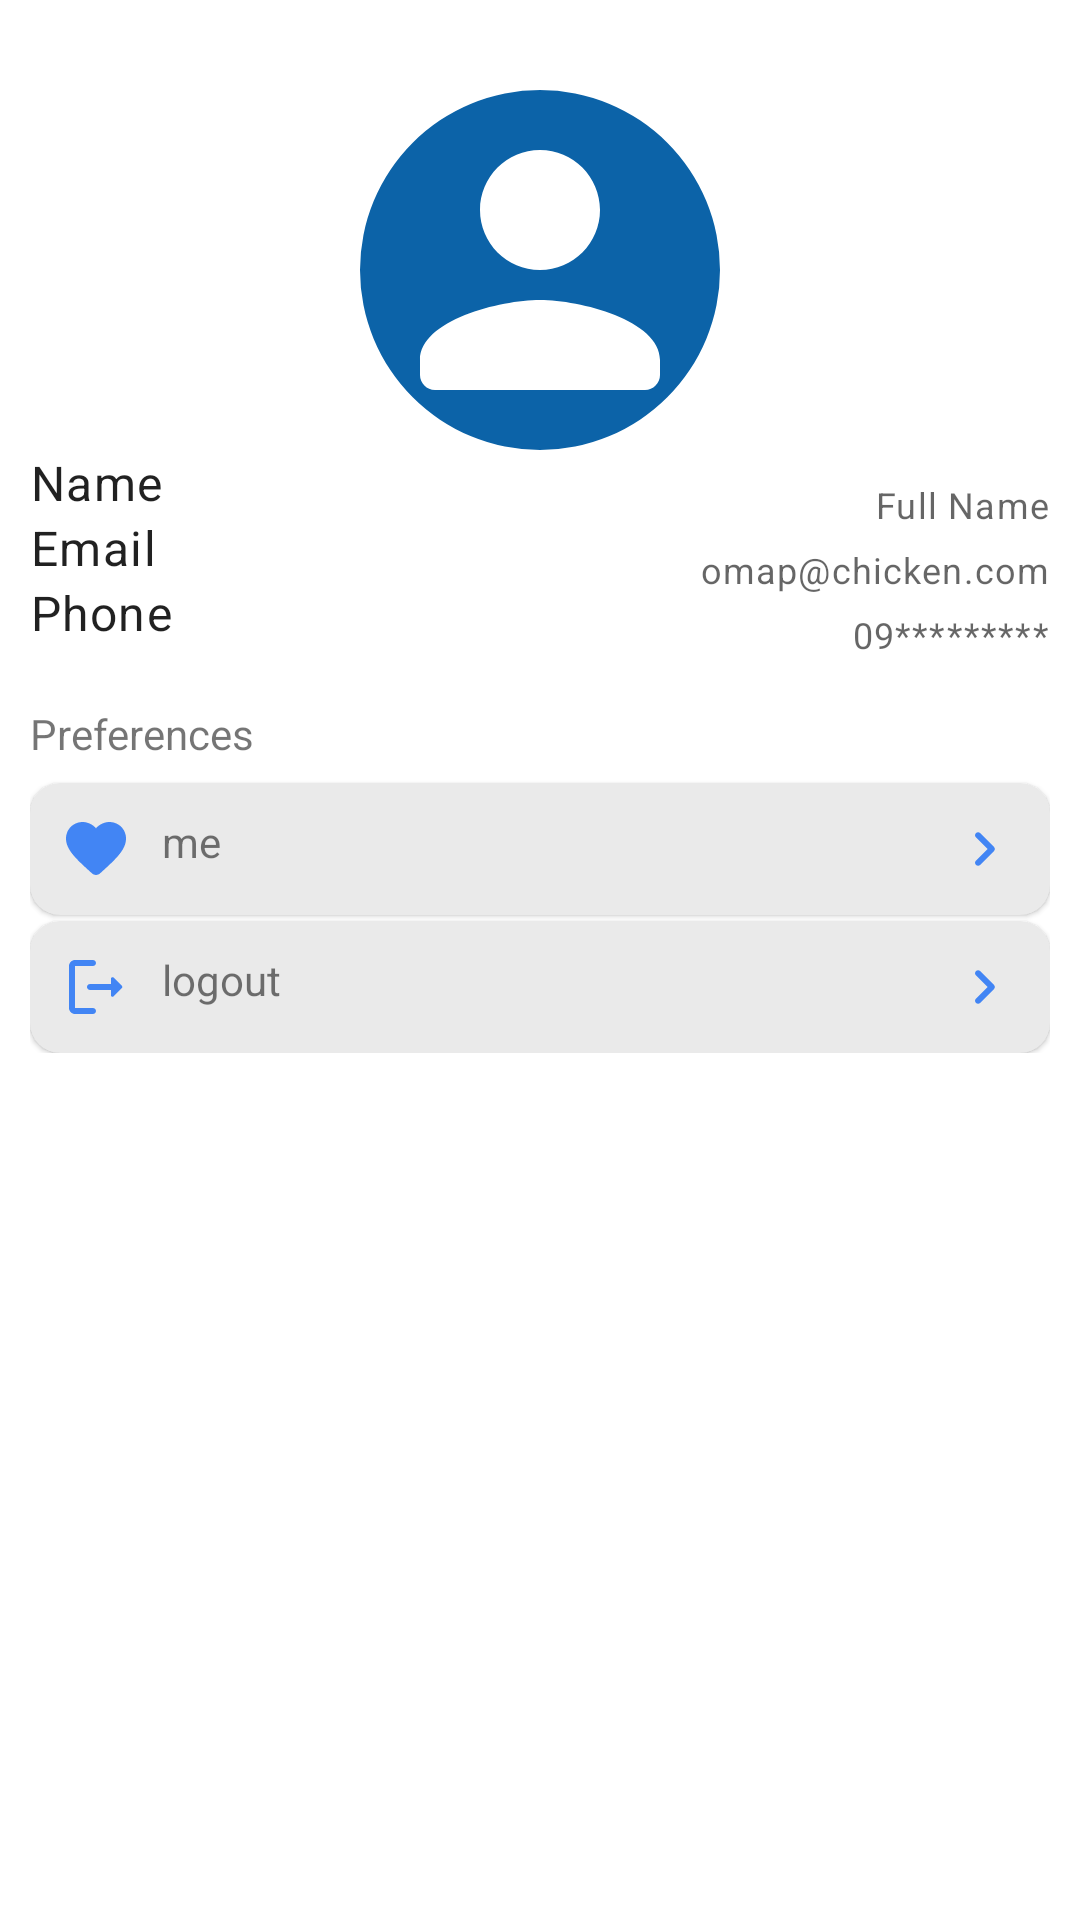

Produce the Android XML layout that renders to this screen, including the resource entries it uses.
<!-- AndroidManifest.xml: application theme Theme.SmartFit -->
<!-- res/layout/fragment_account.xml -->
<?xml version="1.0" encoding="utf-8"?>
<ScrollView xmlns:android="http://schemas.android.com/apk/res/android"
    xmlns:tools="http://schemas.android.com/tools"
    android:layout_width="match_parent"
    android:layout_height="match_parent"
    xmlns:app="http://schemas.android.com/apk/res-auto"
    android:padding="10dp"
    tools:context=".AccountFragment">



    <RelativeLayout
        android:layout_width="match_parent"
        android:layout_height="wrap_content"
        >

        <com.google.android.material.imageview.ShapeableImageView
            android:id="@+id/profileTv"
            android:layout_width="120dp"
            android:layout_height="120dp"
            android:layout_centerHorizontal="true"
            android:layout_marginTop="20dp"
            android:background="@color/colorPrimary"
            android:scaleType="centerCrop"
            android:src="@drawable/round_person_24"
            app:shapeAppearanceOverlay="@style/ImageStyle_circle"
            />

        <TextView
            android:id="@+id/nameLabelTv"
            android:layout_width="wrap_content"
            android:layout_height="wrap_content"
            style="@style/TextAppearance.MaterialComponents.Body1"
            android:layout_below="@id/profileTv"
            android:text="Name"/>



        <TextView
            android:id="@+id/nameTv"
            android:layout_width="wrap_content"
            android:layout_height="wrap_content"
            style="@style/TextAppearance.MaterialComponents.Caption"
            android:layout_below="@id/profileTv"
            android:text="Full Name"
            android:layout_marginTop="10dp"
            android:layout_alignParentEnd="true"/>

        <TextView
            android:id="@+id/emailLabelTv"
            android:layout_width="wrap_content"
            android:layout_height="wrap_content"
            style="@style/TextAppearance.MaterialComponents.Body1"
            android:layout_below="@id/nameLabelTv"
            android:text="Email"/>

        <TextView
            android:id="@+id/emailTv"
            android:layout_width="wrap_content"
            android:layout_height="wrap_content"
            style="@style/TextAppearance.MaterialComponents.Caption"
            android:layout_below="@id/nameLabelTv"
            android:text="omap@chicken.com"
            android:layout_marginTop="10dp"
            android:layout_alignParentEnd="true"/>

        <TextView
            android:id="@+id/phoneLabelTv"
            android:layout_width="wrap_content"
            android:layout_height="wrap_content"
            style="@style/TextAppearance.MaterialComponents.Body1"
            android:layout_below="@id/emailLabelTv"
            android:text="Phone"
            />

        <TextView
            android:id="@+id/phoneTv"
            android:layout_width="wrap_content"
            android:layout_height="wrap_content"
            style="@style/TextAppearance.MaterialComponents.Caption"
            android:layout_below="@id/emailLabelTv"
            android:text="09*********"
            android:layout_alignParentEnd="true"
            android:layout_marginTop="10dp"
            />



        <LinearLayout
            android:layout_below="@+id/phoneLabelTv"
            android:layout_width="match_parent"
            android:layout_height="wrap_content"
            android:layout_marginTop="20dp"
            android:orientation="vertical">
        <TextView
            android:layout_width="wrap_content"
            android:layout_height="wrap_content"
            android:layout_marginBottom="5dp"
            android:text="Preferences"/>

            <com.google.android.material.card.MaterialCardView
                android:id="@+id/editCv"
                android:layout_width="match_parent"
                android:layout_height="match_parent"
                android:layout_marginTop="2dp"
                android:clickable="true"
                android:focusable="true"
                android:foreground="?selectableItemBackground"
                app:cardCornerRadius="10dp"
                app:contentPadding="10dp"
                android:backgroundTint="@color/gray"
                >
                <TextView
                    android:id="@+id/editBtn"
                    android:layout_width="match_parent"
                    android:layout_height="wrap_content"
                    android:text="me"
                    android:drawableStart="@drawable/round_favorite_24"
                    android:drawableEnd="@drawable/round_navigate_next_24"
                    android:drawablePadding="10dp"

                    />
            </com.google.android.material.card.MaterialCardView>


        <com.google.android.material.card.MaterialCardView
            android:id="@+id/logoutCv"
            android:layout_width="match_parent"
            android:layout_height="wrap_content"
            android:layout_marginTop="2dp"
            android:clickable="true"
            android:focusable="true"
            android:foreground="?selectableItemBackground"
            app:cardCornerRadius="10dp"
            app:contentPadding="10dp"
            android:backgroundTint="@color/gray"
            >
            <TextView
                android:id="@+id/logoutBtn"
                android:layout_width="match_parent"
                android:layout_height="wrap_content"
                android:text="logout"
                android:drawableStart="@drawable/round_logout_24"
                android:drawableEnd="@drawable/round_navigate_next_24"
                android:drawablePadding="10dp"
                />
        </com.google.android.material.card.MaterialCardView>





        </LinearLayout>
    </RelativeLayout>


</ScrollView>
<!-- resources referenced by this layout -->
<resources>
  <color name="colorPrimary">#0C63A8</color>
  <color name="gray">#EAEAEA</color>
  <!-- drawable round_favorite_24 (drawable) -->
  <vector xmlns:android="http://schemas.android.com/apk/res/android" android:height="24dp" android:tint="#4285F4" android:viewportHeight="24" android:viewportWidth="24" android:width="24dp">
        
      <path android:fillColor="@android:color/white" android:pathData="M13.35,20.13c-0.76,0.69 -1.93,0.69 -2.69,-0.01l-0.11,-0.1C5.3,15.27 1.87,12.16 2,8.28c0.06,-1.7 0.93,-3.33 2.34,-4.29 2.64,-1.8 5.9,-0.96 7.66,1.1 1.76,-2.06 5.02,-2.91 7.66,-1.1 1.41,0.96 2.28,2.59 2.34,4.29 0.14,3.88 -3.3,6.99 -8.55,11.76l-0.1,0.09z"/>
      
  </vector>
  <!-- drawable round_logout_24 (drawable) -->
  <vector xmlns:android="http://schemas.android.com/apk/res/android" android:autoMirrored="true" android:height="24dp" android:tint="#4285F4" android:viewportHeight="24" android:viewportWidth="24" android:width="24dp">
        
      <path android:fillColor="@android:color/white" android:pathData="M5,5h6c0.55,0 1,-0.45 1,-1v0c0,-0.55 -0.45,-1 -1,-1H5C3.9,3 3,3.9 3,5v14c0,1.1 0.9,2 2,2h6c0.55,0 1,-0.45 1,-1v0c0,-0.55 -0.45,-1 -1,-1H5V5z"/>
        
      <path android:fillColor="@android:color/white" android:pathData="M20.65,11.65l-2.79,-2.79C17.54,8.54 17,8.76 17,9.21V11h-7c-0.55,0 -1,0.45 -1,1v0c0,0.55 0.45,1 1,1h7v1.79c0,0.45 0.54,0.67 0.85,0.35l2.79,-2.79C20.84,12.16 20.84,11.84 20.65,11.65z"/>
      
  </vector>
  <!-- drawable round_navigate_next_24 (drawable) -->
  <vector xmlns:android="http://schemas.android.com/apk/res/android" android:autoMirrored="true" android:height="24dp" android:tint="#4285F4" android:viewportHeight="24" android:viewportWidth="24" android:width="24dp">
        
      <path android:fillColor="@android:color/white" android:pathData="M9.31,6.71c-0.39,0.39 -0.39,1.02 0,1.41L13.19,12l-3.88,3.88c-0.39,0.39 -0.39,1.02 0,1.41 0.39,0.39 1.02,0.39 1.41,0l4.59,-4.59c0.39,-0.39 0.39,-1.02 0,-1.41L10.72,6.7c-0.38,-0.38 -1.02,-0.38 -1.41,0.01z"/>
      
  </vector>
  <!-- drawable round_person_24 (drawable) -->
  <vector xmlns:android="http://schemas.android.com/apk/res/android" android:height="24dp" android:tint="@color/white" android:viewportHeight="24" android:viewportWidth="24" android:width="24dp">
        
      <path android:fillColor="@android:color/white" android:pathData="M12,12c2.21,0 4,-1.79 4,-4s-1.79,-4 -4,-4 -4,1.79 -4,4 1.79,4 4,4zM12,14c-2.67,0 -8,1.34 -8,4v1c0,0.55 0.45,1 1,1h14c0.55,0 1,-0.45 1,-1v-1c0,-2.66 -5.33,-4 -8,-4z"/>
      
  </vector>
  <style name="ImageStyle_circle">
          <item name="cornerSize">50%</item>
          <item name="cornerFamily">rounded</item>
      </style>
  <style name="Theme.SmartFit" parent="Theme.MaterialComponents.DayNight.NoActionBar">
          
          <item name="colorOnPrimary">@color/white</item>
          <item name="colorOnSecondary">@color/black</item>
          <item name="android:windowBackground">@color/white</item>
      </style>
  <color name="white">#FFFFFFFF</color>
  <color name="black">#FF000000</color>
</resources>
